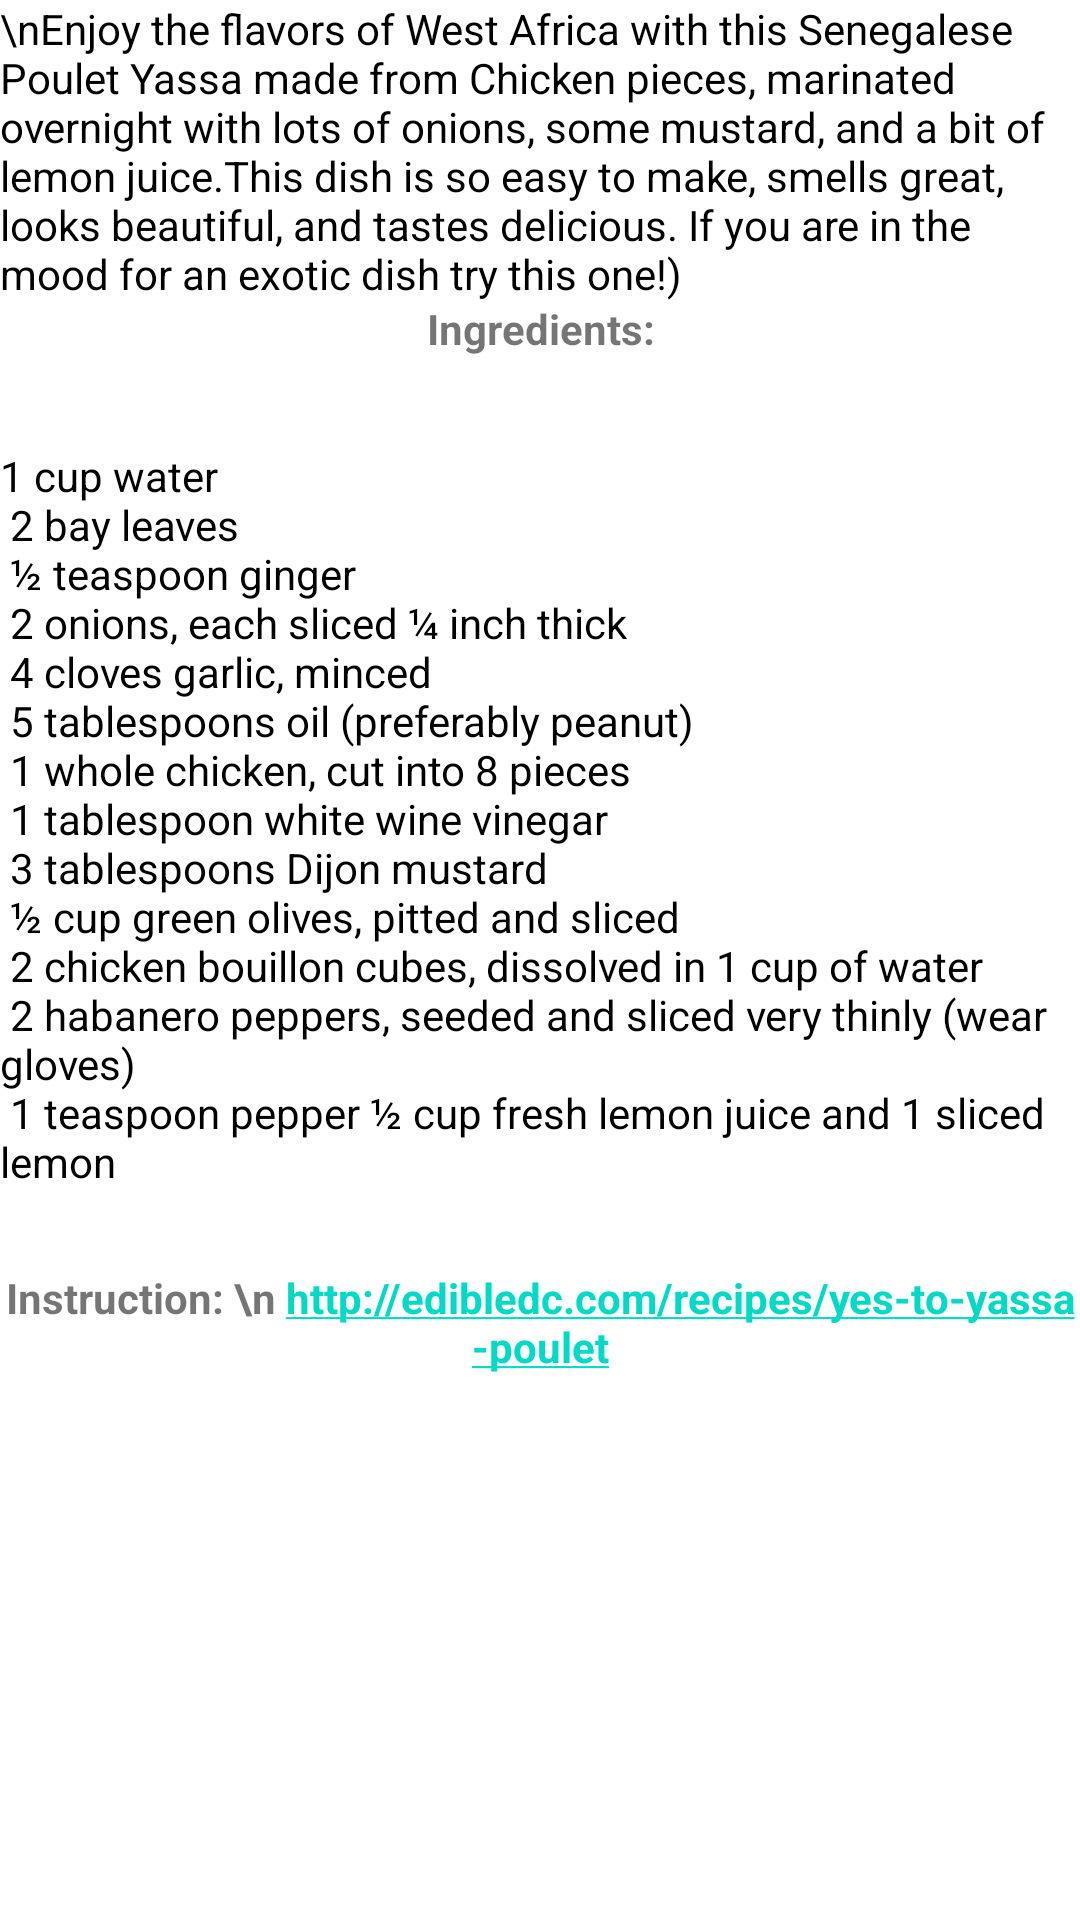

Here is an Android app screen rendered from its layout file. Give the layout XML and the strings, colors and styles it references.
<!-- AndroidManifest.xml: application theme Theme.MesRecettes -->
<!-- res/layout/activity_item5.xml -->
<?xml version="1.0" encoding="utf-8"?>
<androidx.constraintlayout.widget.ConstraintLayout xmlns:android="http://schemas.android.com/apk/res/android"
    xmlns:app="http://schemas.android.com/apk/res-auto"
    xmlns:tools="http://schemas.android.com/tools"
    android:layout_width="match_parent"
    android:layout_height="match_parent"
    tools:context=".Item5Activity">
    <TextView
        android:id="@+id/Intro"
        android:layout_width="wrap_content"
        android:layout_height="wrap_content"

        android:layout_marginBottom="423dp"
        android:text="\nEnjoy the flavors of West Africa with this Senegalese Poulet Yassa made from Chicken pieces, marinated overnight with lots of onions, some mustard, and a bit of lemon juice.This dish is so easy to make, smells great, looks beautiful, and tastes delicious. If you are in the mood for an exotic dish try this one!) "
        android:textColor="@color/black"
        android:textSize="14sp"
        app:layout_constraintEnd_toEndOf="parent"
        app:layout_constraintHorizontal_bias="0.0"
        app:layout_constraintStart_toStartOf="parent"
        app:layout_constraintTop_toTopOf="parent" />

    <TextView
        android:id="@+id/title"
        android:layout_width="wrap_content"
        android:layout_height="wrap_content"
        android:layout_marginTop="100dp"
        android:gravity="center"
        android:text="Ingredients:"
        android:textSize="14sp"
        android:textStyle="bold"
        app:layout_constraintEnd_toEndOf="parent"
        app:layout_constraintStart_toStartOf="parent"
        app:layout_constraintTop_toTopOf="@+id/Intro" />

    <TextView
        android:id="@+id/ingredients"
        android:layout_width="wrap_content"
        android:layout_height="wrap_content"
        android:layout_marginTop="30dp"
        android:text="@string/_1_cup_water_n_2_bay_leaves_n_teaspoon_ginger_n_2_onions_each_sliced_inch_thick_n_4_cloves_garlic_minced_n_5_tablespoons_oil_preferably_peanut_n_1_whole_chicken_cut_into_8_pieces_n_1_tablespoon_white_wine_vinegar_n_3_tablespoons_dijon_mustard_n_cup_green_olives_pitted_and_sliced_n_2_chicken_bouillon_cubes_dissolved_in_1_cup_of_water_n_2_habanero_peppers_seeded_and_sliced_very_thinly_wear_gloves_n_1_teaspoon_pepper_cup_fresh_lemon_juice_and_1_sliced_lemon_n"
        android:textColor="@color/black"
        android:textSize="14sp"
        app:layout_constraintEnd_toEndOf="parent"
        app:layout_constraintHorizontal_bias="0.0"
        app:layout_constraintStart_toStartOf="parent"
        app:layout_constraintTop_toBottomOf="@+id/title" />

    <TextView
        android:id="@+id/title1"
        android:layout_width="wrap_content"
        android:layout_height="wrap_content"
        android:layout_marginTop="10dp"
        android:gravity="center"
        android:text="Instruction: \n http://edibledc.com/recipes/yes-to-yassa-poulet"
        android:textSize="14sp"
        android:textStyle="bold"
        app:layout_constraintEnd_toEndOf="parent"
        app:layout_constraintStart_toStartOf="parent"
        app:layout_constraintTop_toBottomOf="@+id/ingredients"
        android:autoLink="web"
        />
</androidx.constraintlayout.widget.ConstraintLayout>
<!-- resources referenced by this layout -->
<resources>
  <color name="black">#FF000000</color>
  <string name="_1_cup_water_n_2_bay_leaves_n_teaspoon_ginger_n_2_onions_each_sliced_inch_thick_n_4_cloves_garlic_minced_n_5_tablespoons_oil_preferably_peanut_n_1_whole_chicken_cut_into_8_pieces_n_1_tablespoon_white_wine_vinegar_n_3_tablespoons_dijon_mustard_n_cup_green_olives_pitted_and_sliced_n_2_chicken_bouillon_cubes_dissolved_in_1_cup_of_water_n_2_habanero_peppers_seeded_and_sliced_very_thinly_wear_gloves_n_1_teaspoon_pepper_cup_fresh_lemon_juice_and_1_sliced_lemon_n">1 cup water\n 2 bay leaves\n ½ teaspoon ginger\n 2 onions, each sliced ¼ inch thick\n 4 cloves garlic, minced\n 5 tablespoons oil (preferably peanut) \n 1 whole chicken, cut into 8 pieces\n 1 tablespoon white wine vinegar\n 3 tablespoons Dijon mustard\n ½ cup green olives, pitted and sliced\n 2 chicken bouillon cubes, dissolved in 1 cup of water\n 2 habanero peppers, seeded and sliced very thinly (wear gloves) \n 1 teaspoon pepper ½ cup fresh lemon juice and 1 sliced lemon\n</string>
  <style name="Theme.MesRecettes" parent="Theme.MaterialComponents.DayNight.DarkActionBar">
          
          <item name="colorPrimary">@color/purple_500</item>
          <item name="colorPrimaryVariant">@color/purple_700</item>
          <item name="colorOnPrimary">@color/white</item>
          
          <item name="colorSecondary">@color/teal_200</item>
          <item name="colorSecondaryVariant">@color/teal_700</item>
          <item name="colorOnSecondary">@color/black</item>
          
          <item name="android:statusBarColor" tools:targetApi="l">?attr/colorPrimaryVariant</item>
          
      </style>
  <color name="purple_500">#4A0955</color>
  <color name="purple_700">#990000</color>
  <color name="white">#F1F1F1</color>
  <color name="teal_200">#FF03DAC5</color>
  <color name="teal_700">#FF018786</color>
</resources>
